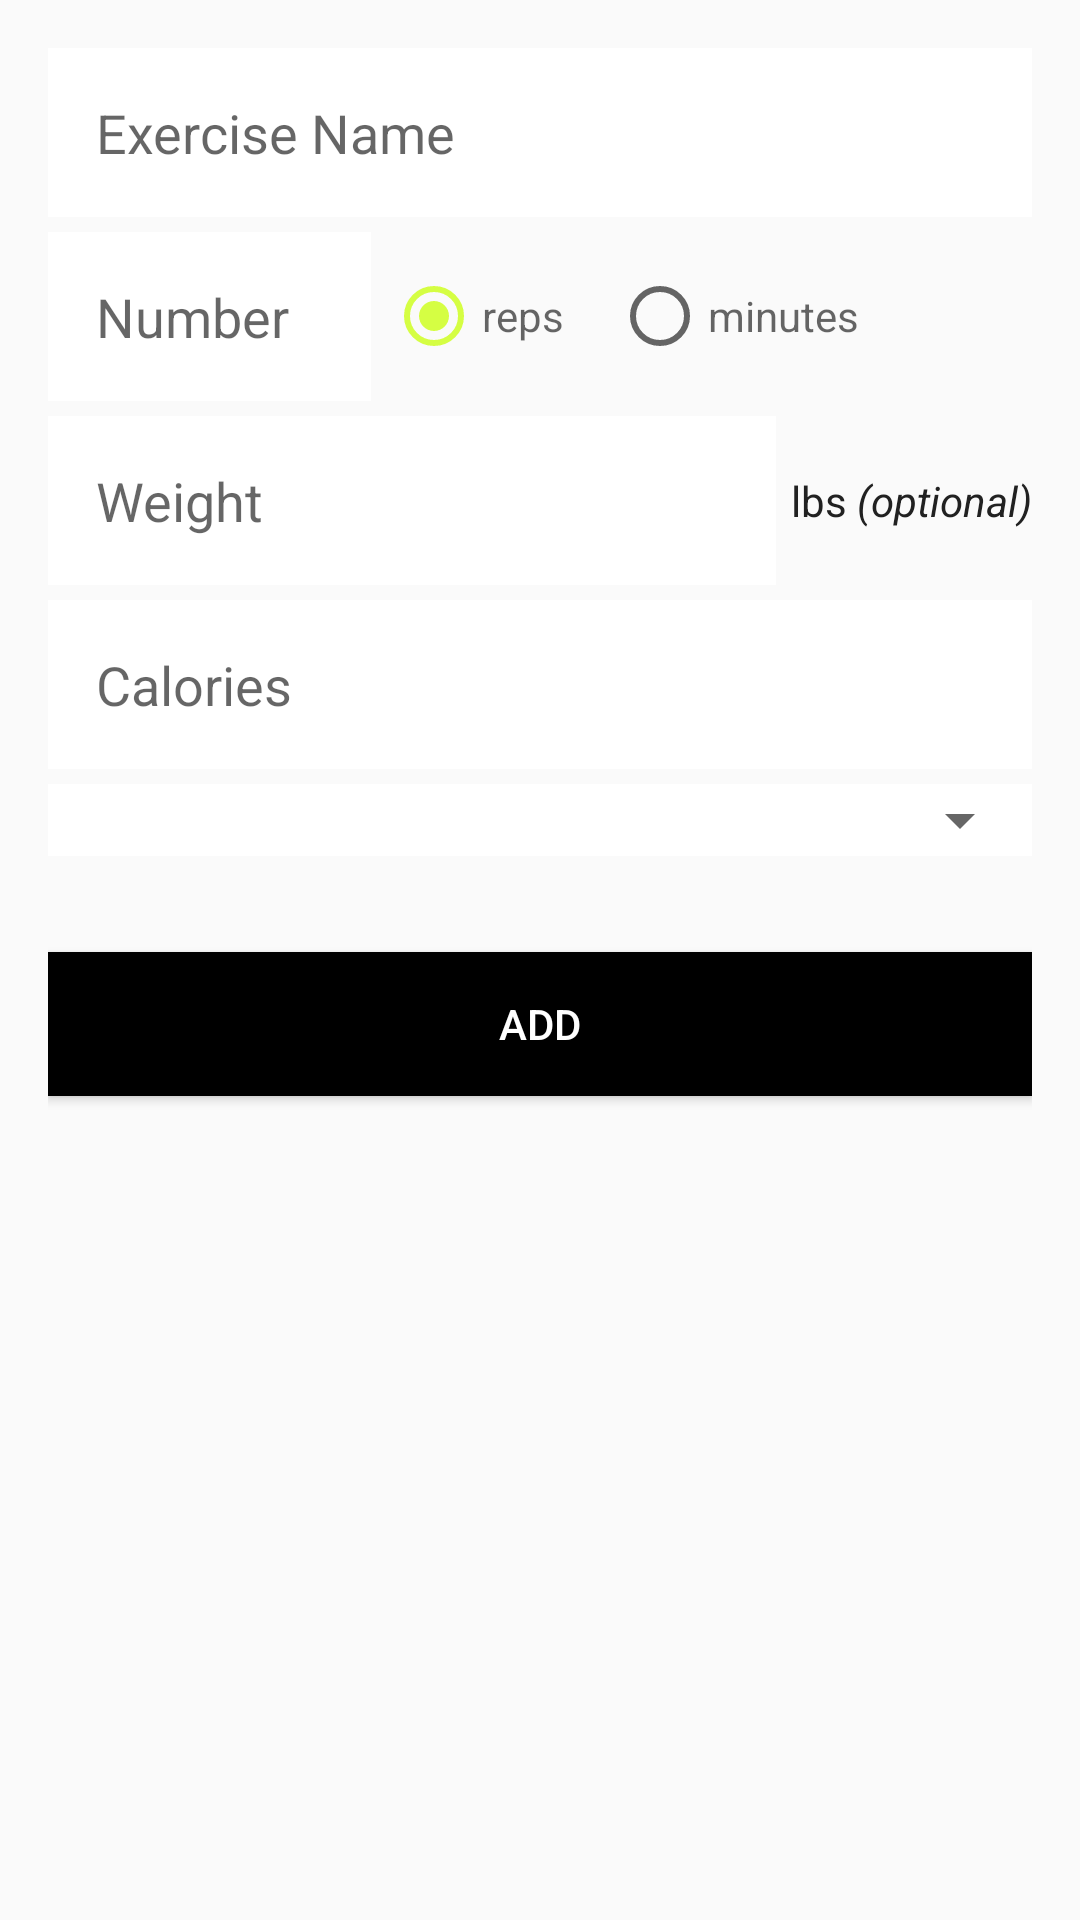

Here is an Android app screen rendered from its layout file. Give the layout XML and the strings, colors and styles it references.
<!-- AndroidManifest.xml: application theme AppTheme -->
<!-- res/layout/activity_new_exercise.xml -->
<?xml version="1.0" encoding="utf-8"?>
<LinearLayout xmlns:android="http://schemas.android.com/apk/res/android"
    xmlns:tools="http://schemas.android.com/tools"
    android:id="@+id/activity_new_exercise2"
    android:layout_width="match_parent"
    android:layout_height="match_parent"
    android:padding="16dp"
    android:orientation="vertical"
    tools:context="com.lifehackig.fitnessapp.ui.new_exercise.NewExerciseActivity">

    <EditText
        android:id="@+id/nameEditText"
        android:layout_width="match_parent"
        android:layout_height="wrap_content"
        android:background="@color/colorTextLight"
        android:padding="16dp"
        android:layout_marginBottom="5dp"
        android:inputType="textCapWords"
        android:hint="@string/exercise_name"/>

    <LinearLayout
        android:layout_width="match_parent"
        android:layout_height="wrap_content"
        android:layout_marginBottom="5dp"
        android:orientation="horizontal">
        <EditText
            android:id="@+id/repsOrDuration"
            android:layout_width="0dp"
            android:layout_height="wrap_content"
            android:layout_weight="1"
            android:layout_marginEnd="5dp"
            android:background="@color/colorTextLight"
            android:padding="16dp"
            android:inputType="number"
            android:hint="@string/number"/>
        <RadioGroup
            android:layout_width="0dp"
            android:layout_height="match_parent"
            android:layout_weight="2"
            android:gravity="center_vertical"
            android:orientation="horizontal">
            <RadioButton
                android:id="@+id/reps"
                android:layout_width="wrap_content"
                android:layout_height="wrap_content"
                android:layout_marginEnd="16dp"
                android:checked="true"
                android:hint="@string/reps"/>
            <RadioButton
                android:id="@+id/minutes"
                android:layout_width="wrap_content"
                android:layout_height="wrap_content"
                android:hint="@string/minutes"/>
        </RadioGroup>
    </LinearLayout>

    <RelativeLayout
        android:layout_width="wrap_content"
        android:layout_height="wrap_content"
        android:layout_marginBottom="5dp"
        android:orientation="horizontal">
        <EditText
            android:id="@+id/weightEditText"
            android:layout_width="wrap_content"
            android:layout_height="wrap_content"
            android:layout_toStartOf="@+id/weightLabel"
            android:layout_alignParentStart="true"
            android:layout_marginEnd="5dp"
            android:background="@color/colorTextLight"
            android:padding="16dp"
            android:inputType="number"
            android:hint="@string/weight" />
        <TextView
            android:id="@+id/weightLabel"
            android:layout_width="wrap_content"
            android:layout_height="wrap_content"
            android:gravity="center_vertical"
            android:layout_alignParentEnd="true"
            android:layout_alignBottom="@+id/weightEditText"
            android:layout_alignParentTop="true"
            android:text="@string/lbs_optional" />
    </RelativeLayout>

    <EditText
        android:id="@+id/caloriesEditText"
        android:layout_width="match_parent"
        android:layout_height="wrap_content"
        android:background="@color/colorTextLight"
        android:padding="16dp"
        android:layout_marginBottom="5dp"
        android:inputType="number"
        android:hint="@string/calories"/>

    <FrameLayout
        android:layout_width="match_parent"
        android:layout_height="wrap_content"
        android:background="@color/colorTextLight">
        <Spinner
            android:id="@+id/muscleSpinner"
            android:layout_width="match_parent"
            android:layout_height="wrap_content" />
    </FrameLayout>

    <Button
        android:id="@+id/addButton"
        android:layout_width="match_parent"
        android:layout_height="wrap_content"
        android:layout_marginTop="32dp"
        android:background="@color/colorPrimaryDark"
        android:textColor="@color/colorTextLight"
        android:text="@string/add"/>
</LinearLayout>
<!-- resources referenced by this layout -->
<resources>
  <color name="colorPrimaryDark">#000000</color>
  <color name="colorTextLight">#fff</color>
  <string name="add">Add</string>
  <string name="calories">Calories</string>
  <string name="exercise_name">Exercise Name</string>
  <string name="lbs_optional">lbs <i>(optional)</i></string>
  <string name="minutes">minutes</string>
  <string name="number">Number</string>
  <string name="reps">reps</string>
  <string name="weight">Weight</string>
  <style name="AppTheme" parent="Theme.AppCompat.Light.DarkActionBar">
          <item name="android:textColor">@color/colorPrimaryText</item>
          <item name="colorPrimary">@color/colorPrimary</item>
          <item name="colorPrimaryDark">@color/colorPrimaryDark</item>
          <item name="colorAccent">@color/colorAccent</item>
          <item name="android:alertDialogTheme">@style/AlertDialogCustom</item>
      </style>
  <color name="colorPrimaryText">#212121</color>
  <color name="colorPrimary">#000000</color>
  <color name="colorAccent">#D5FE43</color>
  <style name="AlertDialogCustom" parent="android:Theme.Material.Light.Dialog.Alert">
          <item name="android:colorPrimary">@color/colorPrimary</item>
          <item name="android:colorAccent">@color/colorPrimaryDark</item>
      </style>
</resources>
